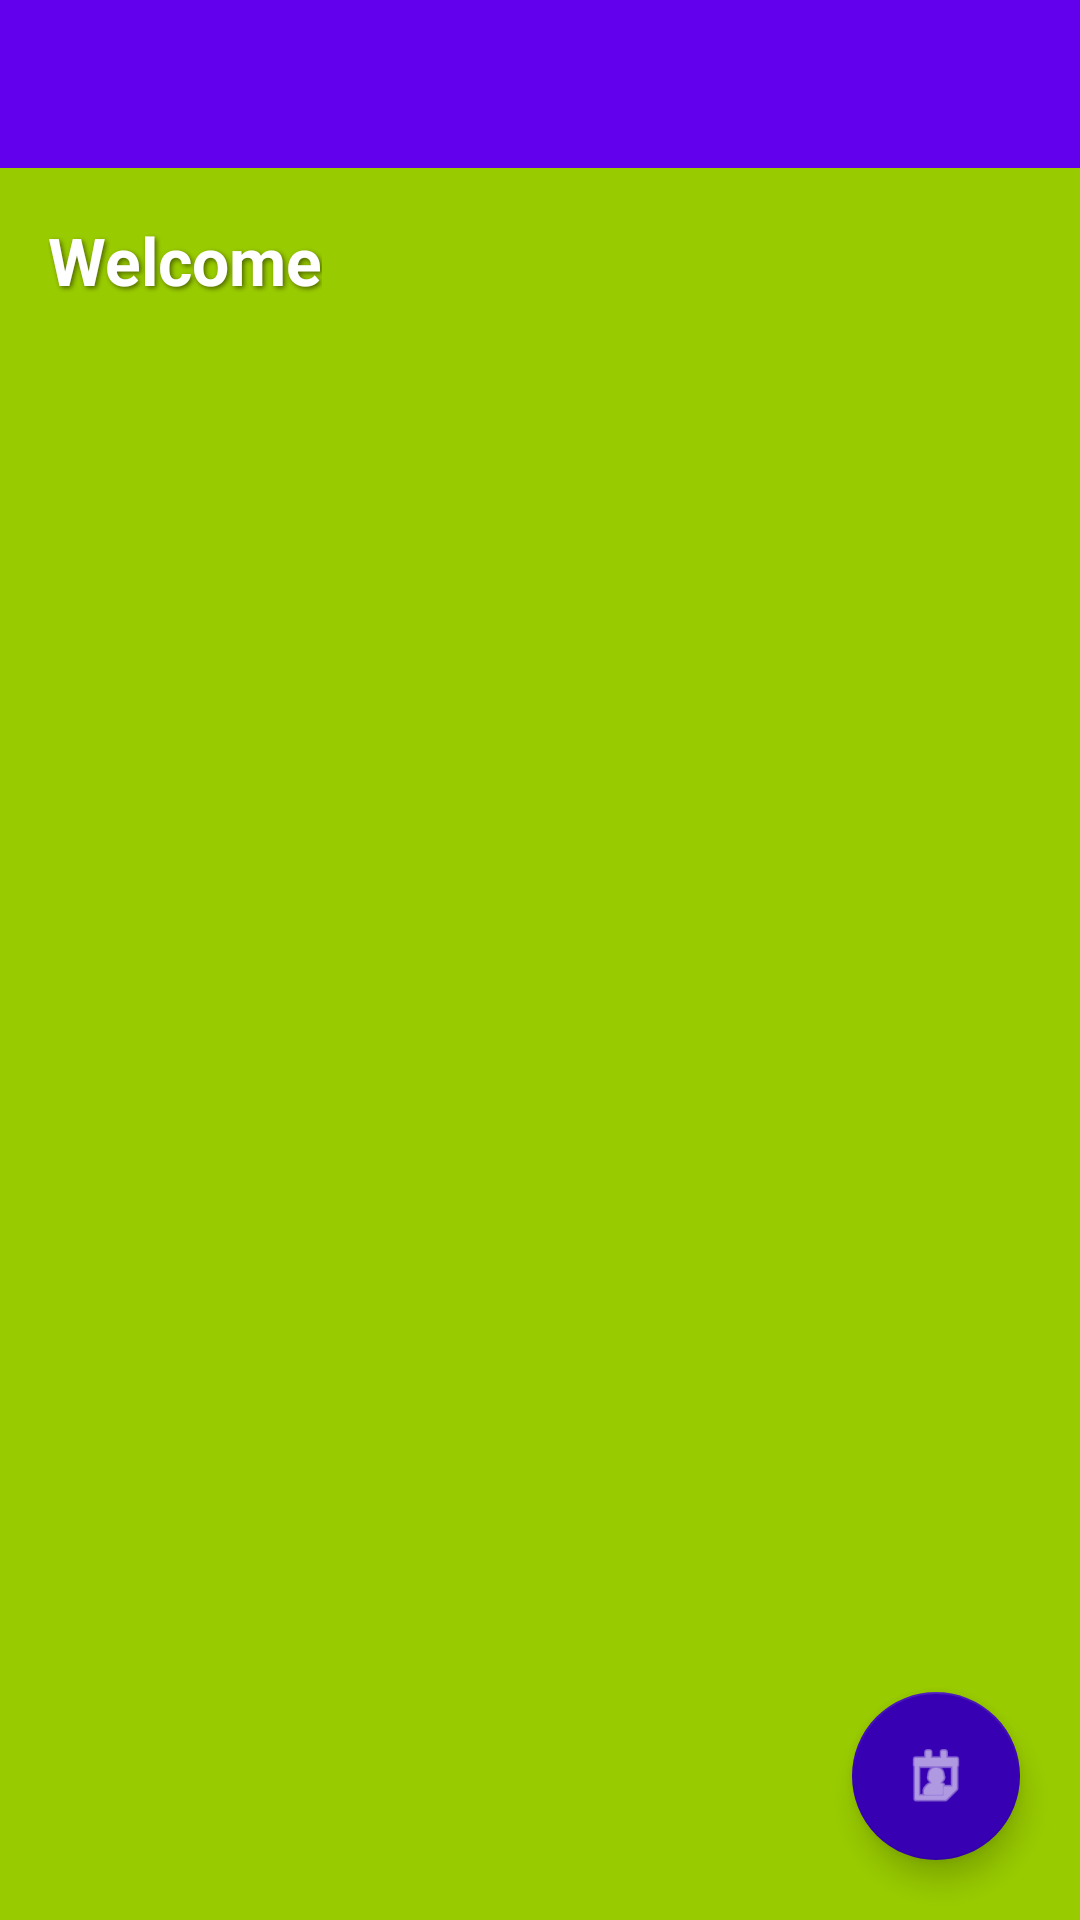

Android layout source for this screen:
<!-- AndroidManifest.xml: activity theme Theme.HomeCleaning.NoActionBar -->
<!-- res/layout/activity_main.xml -->
<?xml version="1.0" encoding="utf-8"?>
<androidx.constraintlayout.widget.ConstraintLayout
    xmlns:android="http://schemas.android.com/apk/res/android"
    xmlns:app="http://schemas.android.com/apk/res-auto"
    android:layout_width="match_parent"
    android:layout_height="match_parent"
    android:background="@android:color/holo_green_light">

    
    <include
        android:id="@+id/toolbar"
        layout="@layout/toolbar"
        app:layout_constraintTop_toTopOf="parent"
        app:layout_constraintStart_toStartOf="parent"
        app:layout_constraintEnd_toEndOf="parent" />

    

    

    <TextView
        android:id="@+id/tvWelcome"
        android:layout_width="wrap_content"
        android:layout_height="wrap_content"
        android:layout_marginStart="16dp"
        android:layout_marginTop="16dp"
        android:shadowColor="#80000000"
        android:shadowDx="2"
        android:shadowDy="2"
        android:shadowRadius="4"
        android:text="Welcome"
        android:textColor="@android:color/white"
        android:textSize="22sp"
        android:textStyle="bold"
        app:layout_constraintStart_toStartOf="parent"
        app:layout_constraintTop_toBottomOf="@id/toolbar" />

    <androidx.recyclerview.widget.RecyclerView
        android:id="@+id/rvServices"
        android:layout_width="0dp"
        android:layout_height="0dp"
        android:padding="8dp"
        android:clipToPadding="false"
        app:layout_constraintTop_toBottomOf="@id/tvWelcome"
        app:layout_constraintBottom_toBottomOf="parent"
        app:layout_constraintStart_toStartOf="parent"
        app:layout_constraintEnd_toEndOf="parent"/>

    
    <com.google.android.material.floatingactionbutton.FloatingActionButton
        android:id="@+id/fabBookings"
        android:layout_width="wrap_content"
        android:layout_height="wrap_content"
        android:src="@android:drawable/ic_menu_my_calendar"
        android:contentDescription="My Bookings"
        app:backgroundTint="@color/purple_700"
        app:tint="@android:color/white"
        app:layout_constraintBottom_toBottomOf="parent"
        app:layout_constraintEnd_toEndOf="parent"
        android:layout_margin="20dp"/>
</androidx.constraintlayout.widget.ConstraintLayout>
<!-- res/layout/toolbar.xml (included above) -->
<?xml version="1.0" encoding="utf-8"?>
<androidx.appcompat.widget.Toolbar xmlns:android="http://schemas.android.com/apk/res/android"
    android:id="@+id/toolbar"
    android:layout_width="match_parent"
    android:layout_height="?attr/actionBarSize"
    android:background="?attr/colorPrimary"
    android:theme="@style/ThemeOverlay.MaterialComponents.Dark.ActionBar"
    android:popupTheme="@style/ThemeOverlay.MaterialComponents.Light" />
<!-- resources referenced by this layout -->
<resources>
  <color name="purple_700">#3700B3</color>
  <style name="Theme.HomeCleaning.NoActionBar" parent="Theme.MaterialComponents.DayNight.NoActionBar">
          <item name="colorPrimary">@color/purple_500</item>
          <item name="colorPrimaryVariant">@color/purple_700</item>
          <item name="colorOnPrimary">@android:color/white</item>
          <item name="colorSecondary">@color/teal_200</item>
      </style>
  <color name="purple_500">#6200EE</color>
  <color name="teal_200">#03DAC5</color>
</resources>
